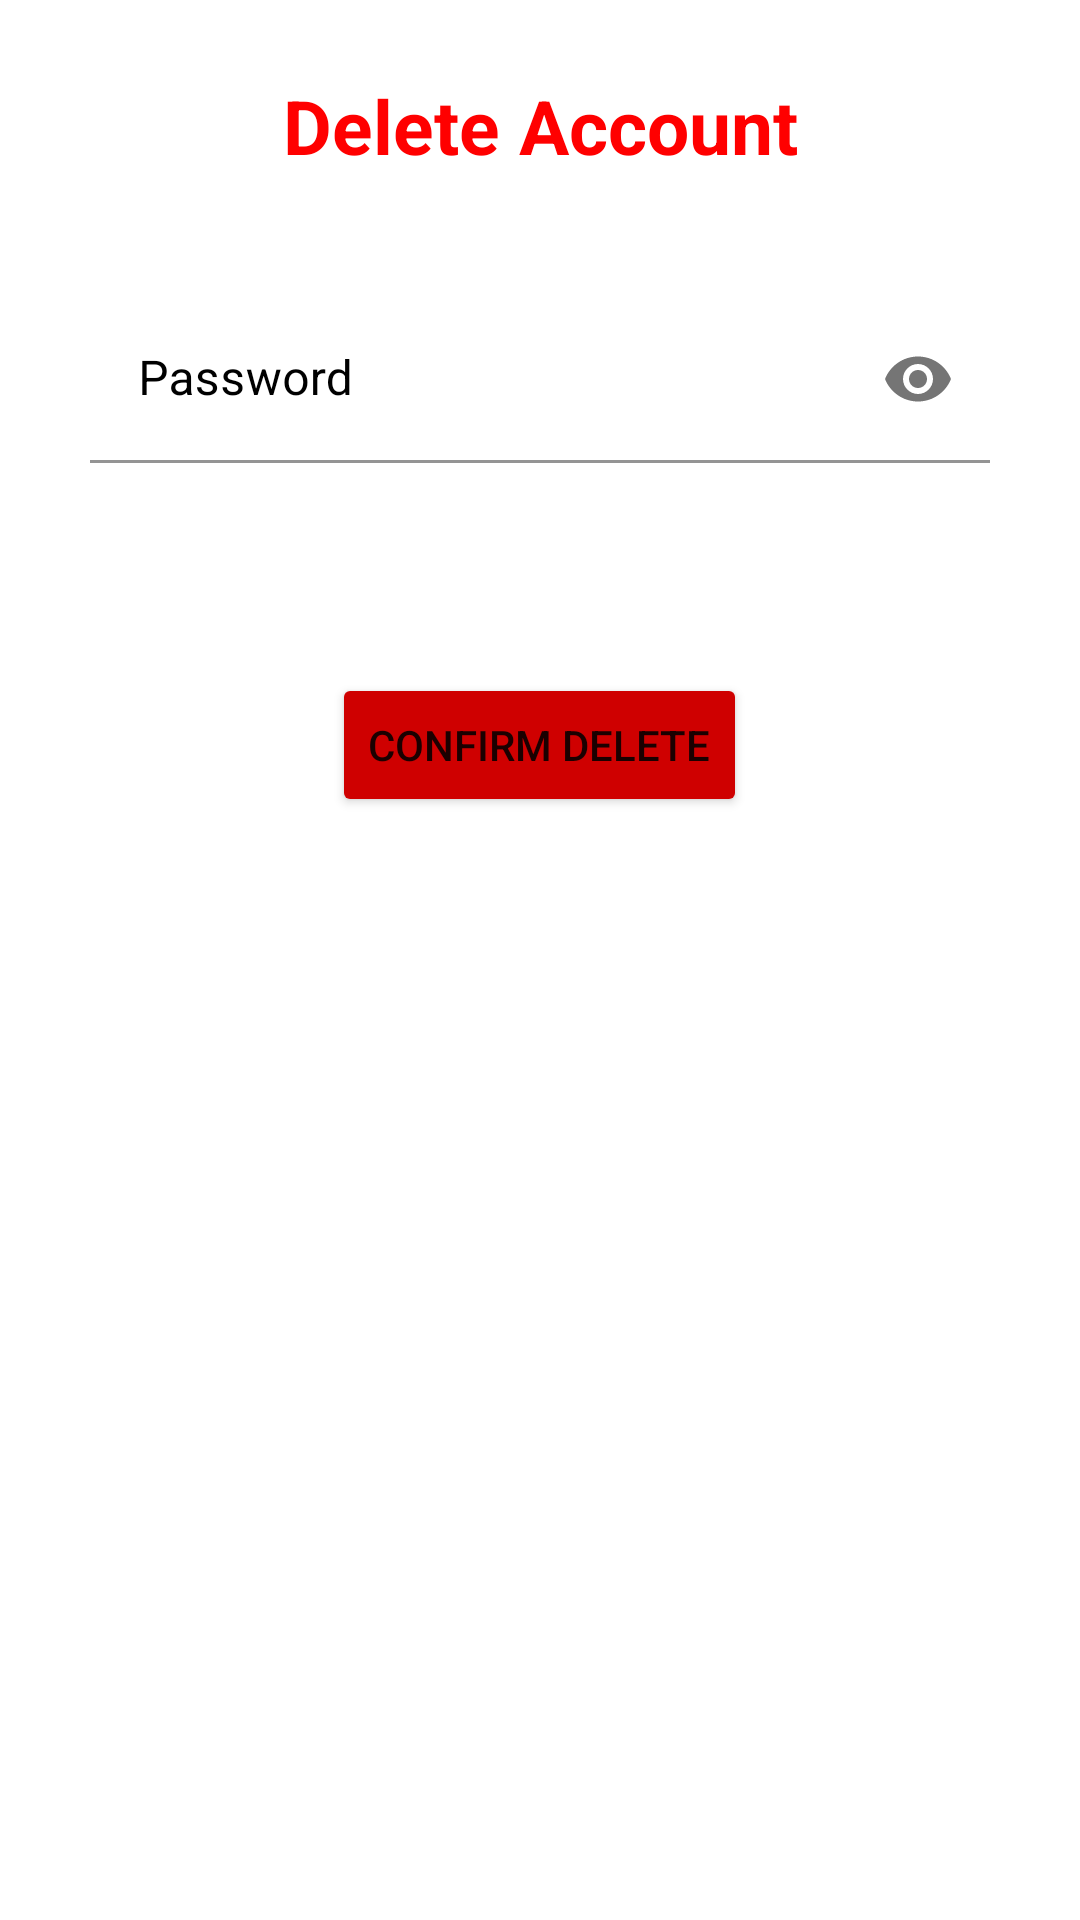

The Android layout XML behind this screen, and the referenced resources:
<!-- AndroidManifest.xml: application theme Theme.FinalMimoFun -->
<!-- res/layout/activity_delete_account.xml -->
<?xml version="1.0" encoding="utf-8"?>
<LinearLayout
    xmlns:android="http://schemas.android.com/apk/res/android"
    xmlns:app="http://schemas.android.com/apk/res-auto"
    xmlns:tools="http://schemas.android.com/tools"
    android:layout_width="match_parent"
    android:layout_height="match_parent"
    tools:context=".Delete_account_Activity"
    android:orientation="vertical"
    >

    <TextView
        android:layout_width="match_parent"
        android:layout_height="wrap_content"
        android:layout_marginTop="25dp"
        android:text="Delete Account"
        android:gravity="center_horizontal"
        android:textSize="25sp"
        android:textColor="#FF0000"
        android:textStyle="bold"
        />
    <com.google.android.material.textfield.TextInputLayout

        android:layout_width="match_parent"
        android:layout_height="wrap_content"
        android:layout_marginHorizontal="30dp"
        android:layout_marginTop="40dp"
        android:hint="Password"
        android:textColorHint="@color/black"

        app:passwordToggleEnabled="true"


        >

        <com.google.android.material.textfield.TextInputEditText
            android:id="@+id/password"
            android:layout_width="match_parent"
            android:layout_height="wrap_content"
            android:background="@drawable/kasatom_linier"
            android:inputType="textPassword"
            android:textColor="@color/black"

            />


    </com.google.android.material.textfield.TextInputLayout>
    <Button
        android:id="@+id/deleteac1"
        android:layout_width="wrap_content"
        android:layout_height="wrap_content"
        android:text="Confirm Delete"
        android:layout_gravity="center_horizontal"
        android:layout_marginTop="70dp"
        android:backgroundTint="#CF0000"
        />

</LinearLayout>
<!-- resources referenced by this layout -->
<resources>
  <!-- drawable kasatom_linier (drawable) -->
  <?xml version="1.0" encoding="utf-8"?>
  <shape xmlns:android="http://schemas.android.com/apk/res/android"
      android:shape="rectangle"
  
      >
  
      <solid android:color="#20FFFFFF"
          />
  
      <corners
          android:radius="30dp"
  
          />
  
  
  </shape>
  <style name="Theme.FinalMimoFun" parent="Theme.MaterialComponents.DayNight.NoActionBar">
          
          <item name="colorPrimary">@color/purple_500</item>
          <item name="colorPrimaryVariant">@color/purple_700</item>
          <item name="colorOnPrimary">@color/white</item>
          
          <item name="colorSecondary">@color/teal_200</item>
          <item name="colorSecondaryVariant">@color/teal_700</item>
          <item name="colorOnSecondary">@color/black</item>
          
          <item name="android:statusBarColor">?attr/colorPrimaryVariant</item>
          
      </style>
  <!-- not gathered from this repository: default colours our renderer supplied (Android Studio template values) -->
  <color name="purple_500">#FF6200EE</color>
  <color name="purple_700">#FF3700B3</color>
  <color name="teal_200">#FF03DAC5</color>
  <color name="teal_700">#FF018786</color>
  <color name="black">#FF000000</color>
  <color name="white">#FFFFFFFF</color>
</resources>
